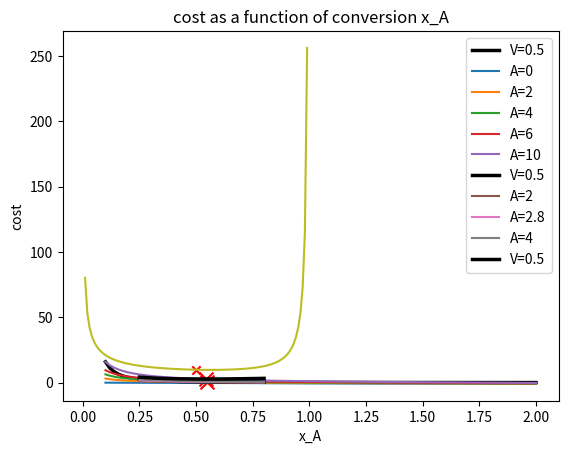

The script that saved this image:
#!/usr/bin/env python3
# -*- coding: utf-8 -*-
#
# [redacted]

"""
CISC 601 -Scientific Computing II - Problem Set 2
Chapra, S. C., & Canale, R. P. (2015). Numerical Methods for Engineers (7th ed.).
Optimization problems from chapter 16, page 431
"""

import matplotlib.pyplot as plt
import numpy as np

# ---------- Problem 16.1, page 431 ---------- #
def h_constrained(r):
    """ constraint (V=0.5) """
    return 0.5 / (np.pi * r**2)

def h(r, A):
    """ calculate h based on r and A """
    return 0.5 * ((A / (np.pi * r)) - r)

def A(r, h):
    """The Area to minimize (objective function) """
    return np.pi * r * (2 * h + r)

# graphical method: estimate solution
r_ = np.linspace(0.1, 2, 100)
h_ = [h_constrained(r1) for r1 in r_]
plt.plot(r_, h_, c='black', linewidth=2.5, label='V=0.5')
for A_ in [0, 2, 4, 6, 10]:
    h_ = [h(r1, A_) for r1 in r_] 
    plt.plot(r_, h_, label='A={}'.format(A_))
plt.xlabel('r')
plt.ylabel('h')
plt.legend()
plt.title('Graphical method')
plt.show()

# graphical method: zoom in to estimate solution
r_ = np.linspace(0.25, 0.8, 100)
h_ = [h_constrained(r1) for r1 in r_]
plt.plot(r_, h_, c='black', linewidth=2.5, label='V=0.5')
for A_ in [2, 2.8, 4]:
    h_ = [h(r1, A_) for r1 in r_] 
    plt.plot(r_, h_, label='A={}'.format(A_))
r_est = 0.55
h_est = 0.54
plt.scatter(r_est, h_est, s=100, c='red', marker='x')
plt.xlabel('r')
plt.ylabel('h')
plt.legend()
plt.grid()
plt.title('Graphical method (zoom in)')
plt.show()

print('estimated minimum with graphical method: r={}, h={}, A={}'.format(
        r_est,
        h_est,
        np.round(A(r_est, h_est), 3)))

# Generalized Reduced Gradient (GRG) method
# reduce problem to unconstrained optimization problem
def A_GRG(r):
    """Area to minimize (objective function) """
    return np.pi * r * (2 * h_constrained(r) + r)

r_ = np.linspace(0.25, 0.8, 100)
A_ = [A_GRG(r1) for r1 in r_]
plt.plot(r_, A_, c='black', linewidth=2.5, label='V=0.5')
r_est = 0.545
A_est = 2.77
plt.scatter(r_est, A_est, s=100, c='red', marker='x')
plt.xlabel('r')
plt.ylabel('h')
plt.legend()
plt.title('Generalized Reduced Gradient method')
plt.grid()
plt.show()
print('estimated minimum with GRG graphic: r={}, h={}, A={}\n'.format(
        r_est,
        np.round(h(r_est, A_est), 3),
        A_est))

# Analytical solution with GRG:
# d(A_GRG)/dr = 0 leads to:
r1 = (1 / (2 * np.pi)) ** (1 / 3)
print('analytical solution with GRG graphic: r={}, h={}, A={}'.format(
        np.round(r1, 3),
        np.round(h_constrained(r1), 3),
        np.round(A_GRG(r1), 3)))


# ---------- Problem 16.8, page 432 ---------- #
# Minimize cost as function of conversion rate x_A
def cost(x_A, C=1):
    return C * ((1 / (1 - x_A) ** 2) ** 0.6 + 5 * (1 / x_A) ** 0.6)

# Graphical estimation:
x = np.linspace(0.01, 0.99, 100)
c = [cost(x_) for x_ in x]
x_est = 0.5
plt.scatter(0.5, 10, marker='x', color='red')
plt.plot(x, c)
plt.title('cost as a function of conversion x_A')
plt.xlabel('x_A')
plt.ylabel('cost')
plt.show()

print('estimated minimum graphical method: x_A={}, cost={}'.format(
        x_est,
        np.round(cost(x_est), 5)))

# Golden section search:
def golden_section_search(x_low, x_high, max_i, es):
    R = (5**0.5 - 1) / 2
    x_l, x_u = x_low, x_high
    i = 1
    d = R * (x_u - x_l)
    x_1, x_2 = x_l + d, x_u - d
    f1, f2 = cost(x_1), cost(x_2)
    if f1 < f2:
        x_opt = x_1
    else:
        x_opt = x_2
    while True:
        d = R * d
        x_int = x_u - x_l
        if f1 < f2:
            x_l, x_2 = x_2, x_1
            x_1 = x_l + d
            f2, f1 = f1, cost(x_1)
        else:
            x_u, x_1 = x_1, x_2
            x_2 = x_u - d
            f1, f2 = f2, cost(x_2)
        i += 1
        if f1 < f2:
            x_opt = x_1
        else:
            x_opt = x_2
        if x_opt != 0:
            ea = (1 - R) * abs(x_int / x_opt) * 100
        if ea <= es or i >= max_i:
            return x_opt

x_low = 0.01
x_high = 0.99
max_i = 10000
es = 0.00001
x_final = golden_section_search(x_low, x_high, max_i, es)

print('estimated minimum golden section search: x_A={}, cost={}'.format(
        np.round(x_final, 5),
        np.round(cost(x_final), 5)))

